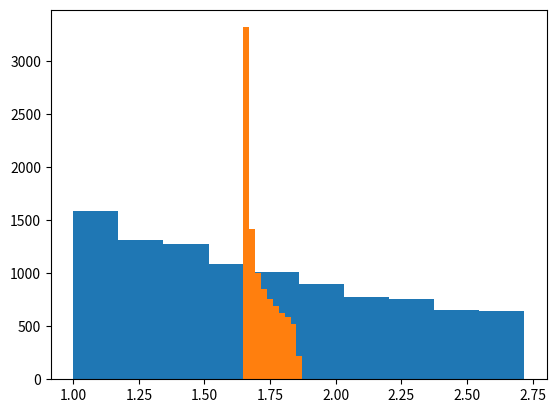

This chart was generated by the following Python code:
import numpy as np
import matplotlib.pyplot as plt

#integral de 0 até 1 de 1/(1+x²), queremos mostrar que essa relação é igual a pi/4
def mc_padrao(n):
  soma=0
  for _ in range(n):
    u = np.random.uniform()
    soma+=1/(1+(u**2))
  media = soma/n
  pi = 4*media
  return pi

teste_pi = mc_padrao(100000)
print(teste_pi)

#y = u ou u²
def covariancia(n):
  soma=0
  for _ in range(n):
    u = np.random.uniform()
    soma+=((1/(1+(u**2))-(np.pi/4))*(u-0.5))
  cov = soma/n
  return cov

covariance = covariancia(10000)
c = (-covariance)/(1/12)
print(c)

def mc_controle(n): #Usando variáveis de controle
  soma = 0
  for _ in range(n):
    u = np.random.uniform()
    soma+=(1/(1+(u**2)))+c*(u-0.5)
  media = soma/n
  return media

teste_controle=mc_controle(100000)
print(teste_controle) 
print(np.pi/4) #Compare e veja que os 2 prints serão próximos um do outro

lista_x = [] #Usando MC Padrão
for _ in range(1000):
  teste = mc_padrao(1000)
  lista_x.append(teste)
lista_controle = [] #Usando variáveis de controle
for _ in range(1000):
  testec= mc_controle(1000)
  lista_controle.append(testec)
var_mc = np.var(lista_x)
var_controle = np.var(lista_controle)

print(var_mc)
print(var_controle) #ao fazer isso você verá que o uso de variáveis de controle reduz a variância absurdamente

def exemplo_21(n): #integral simples de e^(x), aqui se usa Monte Carlo Padrão, queremos mostrar que será igual a e - 1
  soma = 0
  for _ in range(n):
    u = np.random.uniform()
    soma+= np.exp(u)
  return soma/n

media_expo = exemplo_21(10000)
print(media_expo)

lista_controle = [] #Criamos uma lista para gerar variaveis exponenciais e uma lista(uniforme) que será utilizada ao calcularmos a covariancia e a relação Z=X + c*(Y-uy) em que c = -cov(X,Y)/Var(Y)
lista_uniforme = []

for _ in range(10000):
  u = np.random.uniform()
  lista_uniforme.append(u)
  expo = np.exp(u)
  lista_controle.append(expo)
covariancia = np.cov(lista_controle,lista_uniforme)
print(covariancia)

c = (-covariancia[0,1])/(covariancia[1,1])
print(c)

lista_padrao =[] #Uso de MC Padrão
lista_mc_controle = [] #Uso de Variáveis de controle
for _ in range(10000):
  u1 = np.random.uniform()
  z = np.exp(u1) + (c*(u1-0.5))
  lista_mc_controle.append(z)
  lista_padrao.append(np.exp(u1))
plt.hist(lista_padrao)
plt.hist(lista_mc_controle)
